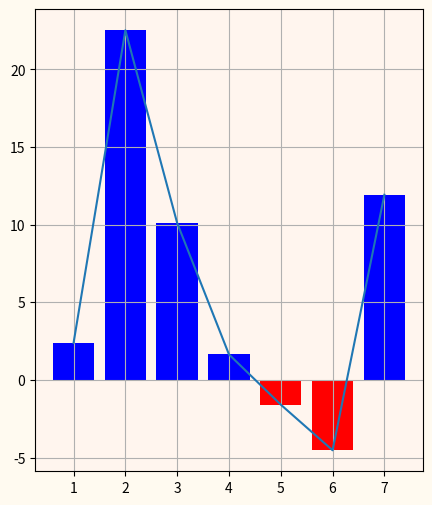

This figure's Python source:
import numpy as np
import matplotlib.pyplot as plt

price = [16556, 16950, 20766, 22864, 23239, 22869, 21833, 24436]

my_dict = {}

for i in range(1, len(price)):
    my_dict[i] = my_dict.get(i, (price[i] - price[i-1]) / price[i-1] * 100)

count_up = 0
count_down = 0

for num in my_dict.values():
    if num > 0:
        count_up += 1
    else:
        count_down += 1

if count_up > count_down:
    print('Тренд восходящий')
else:
    print('Тренд нисходящий')

fig, axes = plt.subplots()

axes.bar([j for j, a in my_dict.items() if a < 0], [k for k in my_dict.values() if k < 0], color='red')
axes.bar([j for j, a in my_dict.items() if a > 0], [k for k in my_dict.values() if k > 0], color='blue')


axes.set_facecolor('seashell')
fig.set_facecolor('floralwhite')
fig.set_figwidth(5)
fig.set_figheight(6)
plt.show()

plt.plot([j for j in my_dict], [k for k in my_dict.values()])
plt.grid()
plt.show()
